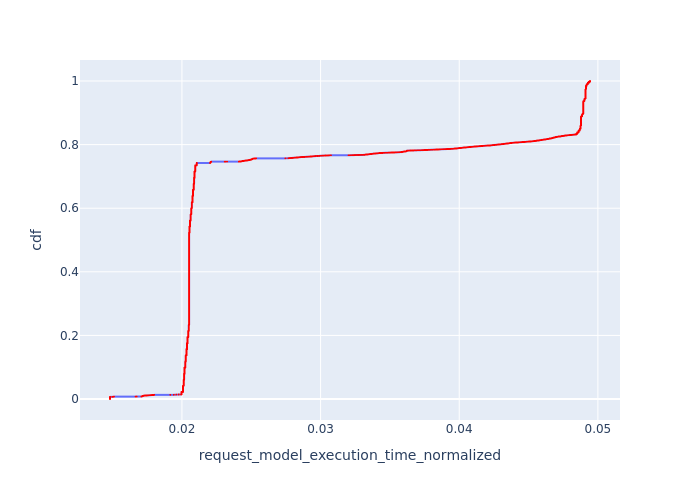

Values plotted in this chart, from the file beside it:
, Request Id, request_model_execution_time_normalized, cdf
13869, 13776, 0.01481, 7.200460829493088e-05
13870, 13778, 0.01481, 0.000144
13868, 13773, 0.01481, 0.000216
13866, 13769, 0.01481, 0.000288
13867, 13771, 0.01481, 0.00036
13863, 13762, 0.01481, 0.000432
13864, 13763, 0.01481, 0.000504
13865, 13767, 0.01481, 0.000576
13860, 13752, 0.01481, 0.000648
13861, 13753, 0.01481, 0.00072
13862, 13761, 0.01481, 0.0007921
13854, 13742, 0.01481, 0.0008641
13855, 13743, 0.01481, 0.0009361
13856, 13745, 0.01481, 0.001008
13857, 13747, 0.01481, 0.00108
13858, 13748, 0.01481, 0.001152
13859, 13750, 0.01481, 0.001224
13845, 13723, 0.01481, 0.001296
13846, 13724, 0.01481, 0.001368
13847, 13728, 0.01481, 0.00144
13848, 13730, 0.01481, 0.001512
13849, 13731, 0.01481, 0.001584
13850, 13733, 0.01481, 0.001656
13851, 13735, 0.01481, 0.001728
13852, 13737, 0.01481, 0.0018
13853, 13740, 0.01481, 0.001872
13839, 13710, 0.01481, 0.001944
13840, 13711, 0.01481, 0.002016
13841, 13712, 0.01481, 0.002088
13842, 13713, 0.01481, 0.00216
13843, 13716, 0.01481, 0.002232
13844, 13721, 0.01481, 0.002304
13830, 13690, 0.01481, 0.002376
13831, 13691, 0.01481, 0.002448
13832, 13695, 0.01481, 0.00252
13833, 13697, 0.01481, 0.002592
13834, 13698, 0.01481, 0.002664
13835, 13699, 0.01481, 0.002736
13836, 13702, 0.01481, 0.002808
13837, 13706, 0.01481, 0.00288
13838, 13707, 0.01481, 0.002952
13827, 13684, 0.01481, 0.003024
13828, 13686, 0.01481, 0.003096
13829, 13687, 0.01481, 0.003168
13821, 13672, 0.01481, 0.00324
13822, 13675, 0.01481, 0.003312
13823, 13677, 0.01481, 0.003384
13824, 13678, 0.01481, 0.003456
13825, 13679, 0.01481, 0.003528
13826, 13683, 0.01481, 0.0036
13815, 13659, 0.01481, 0.003672
13816, 13660, 0.01481, 0.003744
13817, 13662, 0.01481, 0.003816
13818, 13667, 0.01481, 0.003888
13819, 13668, 0.01481, 0.00396
13820, 13670, 0.01481, 0.004032
13812, 13654, 0.01481, 0.004104
13813, 13657, 0.01481, 0.004176
13814, 13658, 0.01481, 0.004248
13809, 13648, 0.01481, 0.00432
... 13,828 more rows
